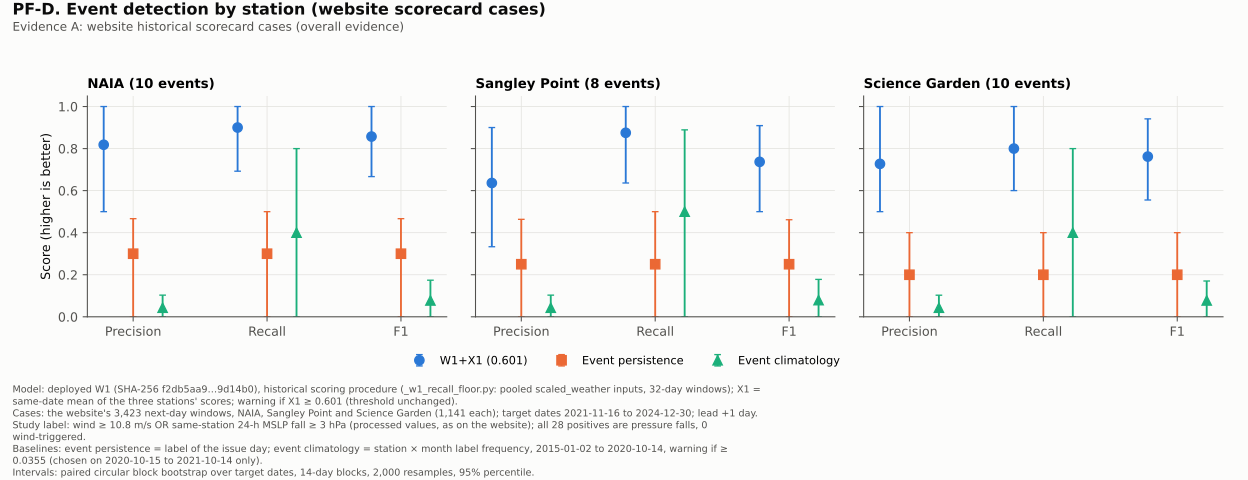

Data behind this chart, as committed beside it:
station, procedure, metric, value, ci_lo, ci_hi
NAIA, W1+X1 (0.601), precision, 0.8182, 0.5, 1.0
NAIA, W1+X1 (0.601), recall, 0.9, 0.6923, 1.0
NAIA, W1+X1 (0.601), f1, 0.8571, 0.6667, 1.0
NAIA, Event persistence, precision, 0.3, 0.0, 0.4667
NAIA, Event persistence, recall, 0.3, 0.0, 0.5
NAIA, Event persistence, f1, 0.3, 0.0, 0.4667
NAIA, Event climatology, precision, 0.04301, 0.0, 0.1031
NAIA, Event climatology, recall, 0.4, 0.0, 0.8
NAIA, Event climatology, f1, 0.07767, 0.0, 0.1739
Sangley Point, W1+X1 (0.601), precision, 0.6364, 0.3333, 0.9
Sangley Point, W1+X1 (0.601), recall, 0.875, 0.6364, 1.0
Sangley Point, W1+X1 (0.601), f1, 0.7368, 0.5, 0.9091
Sangley Point, Event persistence, precision, 0.25, 0.0, 0.4635
Sangley Point, Event persistence, recall, 0.25, 0.0, 0.5
Sangley Point, Event persistence, f1, 0.25, 0.0, 0.4615
Sangley Point, Event climatology, precision, 0.04301, 0.0, 0.1031
Sangley Point, Event climatology, recall, 0.5, 0.0, 0.8889
Sangley Point, Event climatology, f1, 0.07921, 0.0, 0.1778
Science Garden, W1+X1 (0.601), precision, 0.7273, 0.5, 1.0
Science Garden, W1+X1 (0.601), recall, 0.8, 0.6, 1.0
Science Garden, W1+X1 (0.601), f1, 0.7619, 0.5556, 0.9412
Science Garden, Event persistence, precision, 0.2, 0.0, 0.4
Science Garden, Event persistence, recall, 0.2, 0.0, 0.4
Science Garden, Event persistence, f1, 0.2, 0.0, 0.4
Science Garden, Event climatology, precision, 0.04301, 0.0, 0.1026
Science Garden, Event climatology, recall, 0.4, 0.0, 0.8
Science Garden, Event climatology, f1, 0.07767, 0.0, 0.1702
